Image classification data set "processed" (kuttire42/Insight_Project on GitHub). Class labels (5): craftsman style house, modern style house, ranch style house, tudor style house, victorian style house.

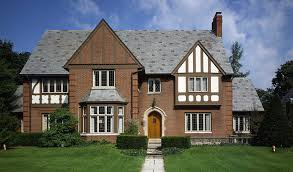
Label: tudor style house

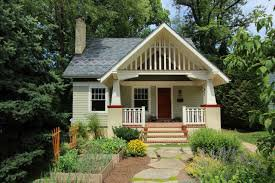
Label: craftsman style house

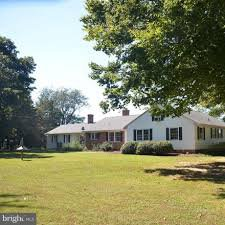
Label: ranch style house

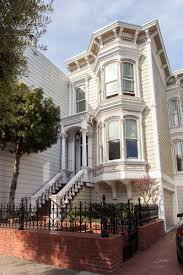
Label: victorian style house

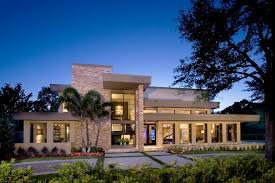
Label: modern style house

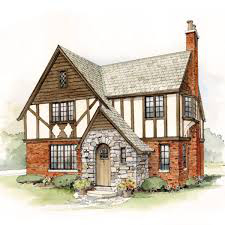
Label: tudor style house
